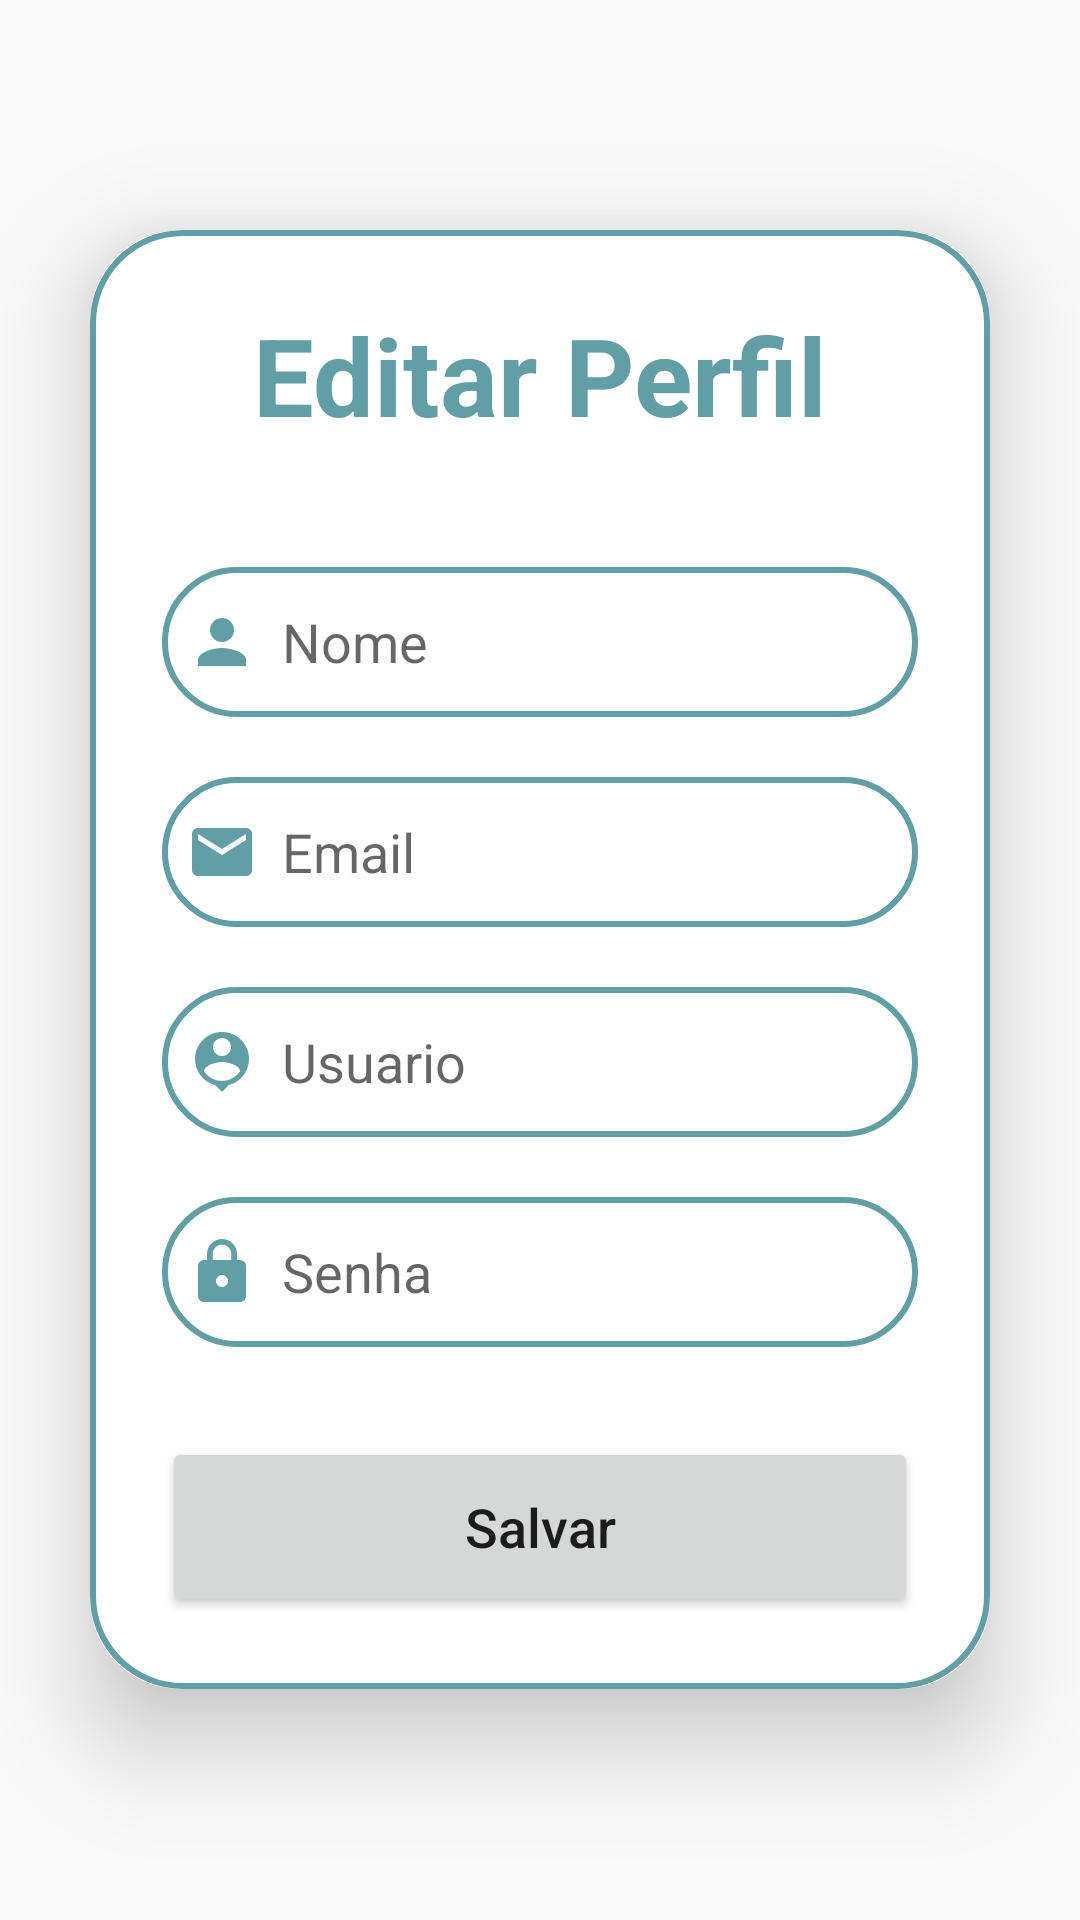

Layout XML and referenced resources for this Android screen:
<!-- AndroidManifest.xml: application theme Theme.Apkjornada -->
<!-- res/layout/activity_edit_profile.xml -->
<?xml version="1.0" encoding="utf-8"?>
<LinearLayout
    xmlns:android="http://schemas.android.com/apk/res/android"
    xmlns:app="http://schemas.android.com/apk/res-auto"
    xmlns:tools="http://schemas.android.com/tools"
    android:layout_width="match_parent"
    android:layout_height="match_parent"
    android:orientation="vertical"
    android:gravity="center"
    android:background="@drawable/inicio"
    tools:context=".EditProfileActivity">

    <androidx.cardview.widget.CardView
        android:layout_width="match_parent"
        android:layout_height="wrap_content"
        android:layout_margin="30dp"
        app:cardCornerRadius="30dp"
        app:cardElevation="20dp">

        <LinearLayout
            android:layout_width="match_parent"
            android:layout_height="wrap_content"
            android:orientation="vertical"
            android:layout_gravity="center_horizontal"
            android:padding="24dp"
            android:background="@drawable/azul_border">

            <TextView
                android:layout_width="match_parent"
                android:layout_height="wrap_content"
                android:text="Editar Perfil"
                android:textSize="36sp"
                android:textAlignment="center"
                android:textStyle="bold"
                android:textColor="@color/azul"/>

            <EditText
                android:layout_width="match_parent"
                android:layout_height="50dp"
                android:id="@+id/nome"
                android:background="@drawable/azul_border"
                android:layout_marginTop="40dp"
                android:padding="8dp"
                android:hint="Nome"
                android:drawableLeft="@drawable/ic_baseline_person_24"
                android:drawablePadding="8dp"
                android:textColor="@color/grey"/>

            <EditText
                android:layout_width="match_parent"
                android:layout_height="50dp"
                android:id="@+id/email"
                android:background="@drawable/azul_border"
                android:layout_marginTop="20dp"
                android:padding="8dp"
                android:hint="Email"
                android:drawableLeft="@drawable/ic_baseline_email_24"
                android:drawablePadding="8dp"
                android:textColor="@color/grey"/>

            <EditText
                android:layout_width="match_parent"
                android:layout_height="50dp"
                android:id="@+id/usuario"
                android:background="@drawable/azul_border"
                android:layout_marginTop="20dp"
                android:padding="8dp"
                android:hint="Usuario"
                android:drawableLeft="@drawable/ic_baseline_person_pin_24"
                android:drawablePadding="8dp"
                android:textColor="@color/grey"/>

            <EditText
                android:layout_width="match_parent"
                android:layout_height="50dp"
                android:id="@+id/senha"
                android:background="@drawable/azul_border"
                android:layout_marginTop="20dp"
                android:padding="8dp"
                android:hint="Senha"
                android:inputType="textPassword"
                android:drawableLeft="@drawable/ic_baseline_lock_24"
                android:drawablePadding="8dp"
                android:textColor="@color/black"/>

            <Button
                android:id="@+id/buttonViewatualizar"
                android:layout_width="match_parent"
                android:layout_height="60dp"
                android:layout_marginTop="30dp"
                android:foreground="@drawable/azul_border"
                android:text="Salvar"
                android:textAllCaps="false"
                android:textSize="18sp"
                app:cornerRadius="20dp" />


        </LinearLayout>

    </androidx.cardview.widget.CardView>

</LinearLayout>
<!-- resources referenced by this layout -->
<resources>
  <color name="azul">#629ea5</color>
  <color name="black">#FF000000</color>
  <color name="grey">#ff424242</color>
  <!-- drawable azul_border (drawable) -->
  <?xml version="1.0" encoding="utf-8"?>
  <shape xmlns:android="http://schemas.android.com/apk/res/android"
      android:shape="rectangle">
  
      <stroke
          android:width="2dp"
          android:color="@color/azul"/>
      <corners
          android:radius="30dp"/>
  </shape>
  <!-- drawable ic_baseline_email_24 (drawable) -->
  <vector android:height="24dp" android:tint="#629ea5"
      android:viewportHeight="24" android:viewportWidth="24"
      android:width="24dp" xmlns:android="http://schemas.android.com/apk/res/android">
      <path android:fillColor="@android:color/white" android:pathData="M20,4L4,4c-1.1,0 -1.99,0.9 -1.99,2L2,18c0,1.1 0.9,2 2,2h16c1.1,0 2,-0.9 2,-2L22,6c0,-1.1 -0.9,-2 -2,-2zM20,8l-8,5 -8,-5L4,6l8,5 8,-5v2z"/>
  </vector>
  <!-- drawable ic_baseline_lock_24 (drawable) -->
  <vector android:height="24dp" android:tint="#629ea5"
      android:viewportHeight="24" android:viewportWidth="24"
      android:width="24dp" xmlns:android="http://schemas.android.com/apk/res/android">
      <path android:fillColor="@android:color/white" android:pathData="M18,8h-1L17,6c0,-2.76 -2.24,-5 -5,-5S7,3.24 7,6v2L6,8c-1.1,0 -2,0.9 -2,2v10c0,1.1 0.9,2 2,2h12c1.1,0 2,-0.9 2,-2L20,10c0,-1.1 -0.9,-2 -2,-2zM12,17c-1.1,0 -2,-0.9 -2,-2s0.9,-2 2,-2 2,0.9 2,2 -0.9,2 -2,2zM15.1,8L8.9,8L8.9,6c0,-1.71 1.39,-3.1 3.1,-3.1 1.71,0 3.1,1.39 3.1,3.1v2z"/>
  </vector>
  <!-- drawable ic_baseline_person_24 (drawable) -->
  <vector android:height="24dp" android:tint="#629ea5"
      android:viewportHeight="24" android:viewportWidth="24"
      android:width="24dp" xmlns:android="http://schemas.android.com/apk/res/android">
      <path android:fillColor="@android:color/white" android:pathData="M12,12c2.21,0 4,-1.79 4,-4s-1.79,-4 -4,-4 -4,1.79 -4,4 1.79,4 4,4zM12,14c-2.67,0 -8,1.34 -8,4v2h16v-2c0,-2.66 -5.33,-4 -8,-4z"/>
  </vector>
  <!-- drawable ic_baseline_person_pin_24 (drawable) -->
  <vector android:height="24dp" android:tint="#629ea5"
      android:viewportHeight="24" android:viewportWidth="24"
      android:width="24dp" xmlns:android="http://schemas.android.com/apk/res/android">
      <path android:fillColor="@android:color/white" android:pathData="M12,2c-4.97,0 -9,4.03 -9,9 0,4.17 2.84,7.67 6.69,8.69L12,22l2.31,-2.31C18.16,18.67 21,15.17 21,11c0,-4.97 -4.03,-9 -9,-9zM12,4c1.66,0 3,1.34 3,3s-1.34,3 -3,3 -3,-1.34 -3,-3 1.34,-3 3,-3zM12,18.3c-2.5,0 -4.71,-1.28 -6,-3.22 0.03,-1.99 4,-3.08 6,-3.08 1.99,0 5.97,1.09 6,3.08 -1.29,1.94 -3.5,3.22 -6,3.22z"/>
  </vector>
  <style name="Theme.Apkjornada" parent="Theme.AppCompat.Light.DarkActionBar">
          
          <item name="colorPrimary">@color/azul</item>
          <item name="colorPrimaryVariant">@color/azul</item>
          <item name="colorOnPrimary">@color/white</item>
          
          <item name="colorSecondary">@color/teal_200</item>
          <item name="colorSecondaryVariant">@color/teal_700</item>
          <item name="colorOnSecondary">@color/black</item>
          
          <item name="android:statusBarColor">?attr/colorPrimaryVariant</item>
  
      </style>
  <color name="white">#FFFFFFFF</color>
  <color name="teal_200">#FF03DAC5</color>
  <color name="teal_700">#FF018786</color>
</resources>
